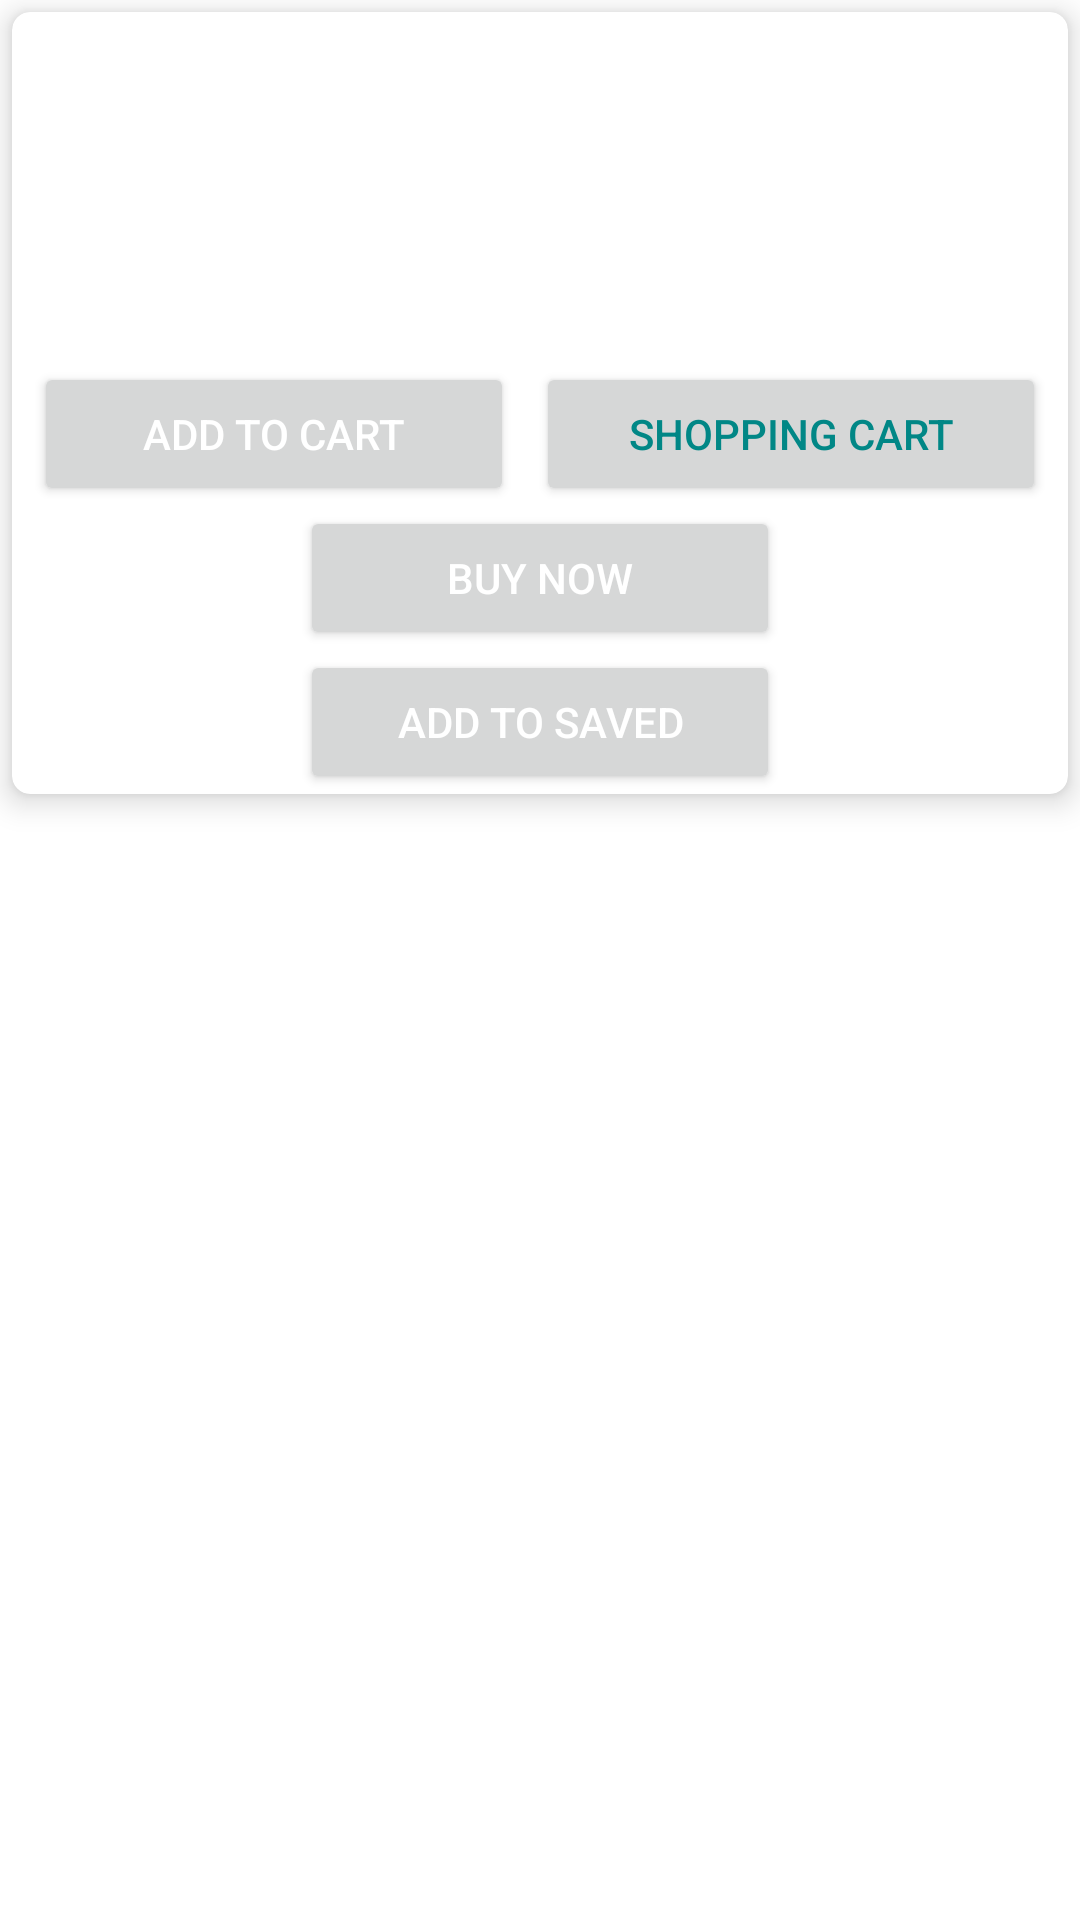

This screen was rendered from an Android layout file. Write that file and the resources it references.
<!-- AndroidManifest.xml: application theme Theme.BikeExchange -->
<!-- res/layout/fragment_bike_details.xml -->
<?xml version="1.0" encoding="utf-8"?>
<FrameLayout
    xmlns:app="http://schemas.android.com/apk/res-auto"
    xmlns:android="http://schemas.android.com/apk/res/android"
    android:layout_width="match_parent"
    android:layout_height="match_parent"
    android:id="@+id/bike_details_fragment"
    >

    <androidx.cardview.widget.CardView
        android:layout_width="match_parent"
        android:layout_height="wrap_content"
        android:layout_margin="4dp"
        app:cardElevation="6dp"
        app:cardCornerRadius="6dp"
        >

        <LinearLayout
            android:layout_width="match_parent"
            android:layout_height="wrap_content"
            android:orientation="vertical"
            >

            <ImageView
                android:id="@+id/bike_details_image"
                android:layout_width="match_parent"
                android:layout_height="wrap_content"
                android:layout_margin="5dp"
                android:contentDescription="@string/imageUrl"
                />

            <TextView
                android:id="@+id/bike_details_frame_name"
                android:layout_width="match_parent"
                android:layout_height="wrap_content"
                android:layout_margin="5dp"
                android:textSize="22sp"
                android:textStyle="bold"
                />

            <TextView
                android:id="@+id/bike_details_description"
                android:layout_width="match_parent"
                android:layout_height="wrap_content"
                android:layout_margin="5dp"
                android:textSize="15sp"
                android:textStyle="normal"
                android:textAlignment="gravity"
                />

            <LinearLayout
                android:layout_width="match_parent"
                android:layout_height="wrap_content"
                android:orientation="vertical"
                >

                <TextView
                    android:id="@+id/bike_details_price"
                    android:layout_width="wrap_content"
                    android:layout_height="wrap_content"
                    android:layout_margin="5dp"
                    android:textSize="20sp"
                    android:textStyle="bold"
                    />

                <androidx.constraintlayout.widget.ConstraintLayout
                    android:layout_width="match_parent"
                    android:layout_height="wrap_content"
                    android:orientation="horizontal"
                    >

                    <Button
                        android:id="@+id/add_to_cart"
                        android:layout_width="160dp"
                        android:layout_height="48dp"
                        android:layout_gravity="center"
                        android:text="@string/add_to_cart"
                        android:textColor="@color/white"
                        app:layout_constraintStart_toStartOf="parent"
                        app:layout_constraintEnd_toStartOf="@id/go_to_shopping_cart"
                        app:layout_constraintTop_toTopOf="parent"
                        />

                    <Button
                        android:id="@+id/go_to_shopping_cart"
                        android:layout_width="170dp"
                        android:layout_height="48dp"
                        android:text="@string/shopping_cart"
                        android:textColor="@color/teal_700"
                        app:layout_constraintStart_toEndOf="@+id/add_to_cart"
                        app:layout_constraintEnd_toEndOf="parent"
                        app:layout_constraintTop_toTopOf="parent"
                        />

                </androidx.constraintlayout.widget.ConstraintLayout>

                <Button
                    android:id="@+id/buy_now_button"
                    android:layout_width="160dp"
                    android:layout_height="48dp"
                    android:layout_gravity="center"
                    android:text="@string/buy_now"
                    android:textColor="@color/white" />

                <Button
                    android:id="@+id/add_to_saved_button"
                    android:layout_width="160dp"
                    android:layout_height="48dp"
                    android:layout_gravity="center"
                    android:text="@string/add_to_saved"
                    android:textColor="@color/white" />

            </LinearLayout>
        </LinearLayout>
    </androidx.cardview.widget.CardView>
</FrameLayout>
<!-- resources referenced by this layout -->
<resources>
  <color name="teal_700">#FF018786</color>
  <color name="white">#FFFFFFFF</color>
  <string name="add_to_cart">Add to cart</string>
  <string name="add_to_saved">Add to saved</string>
  <string name="buy_now">Buy now</string>
  <string name="imageUrl">imageUrl</string>
  <string name="shopping_cart">SHOPPING CART</string>
  <style name="Theme.BikeExchange" parent="Theme.MaterialComponents.DayNight.NoActionBar">
          
          <item name="colorPrimary">@color/black</item>
          <item name="colorPrimaryVariant">@color/black</item>
          <item name="colorOnPrimary">@color/white</item>
          
          <item name="colorSecondary">@color/teal_200</item>
          <item name="colorSecondaryVariant">@color/teal_700</item>
          <item name="colorOnSecondary">@color/black</item>
          
          <item name="android:statusBarColor" tools:targetApi="l">?attr/colorPrimaryVariant</item>
          
      </style>
  <color name="black">#FF000000</color>
  <color name="teal_200">#FF03DAC5</color>
</resources>
